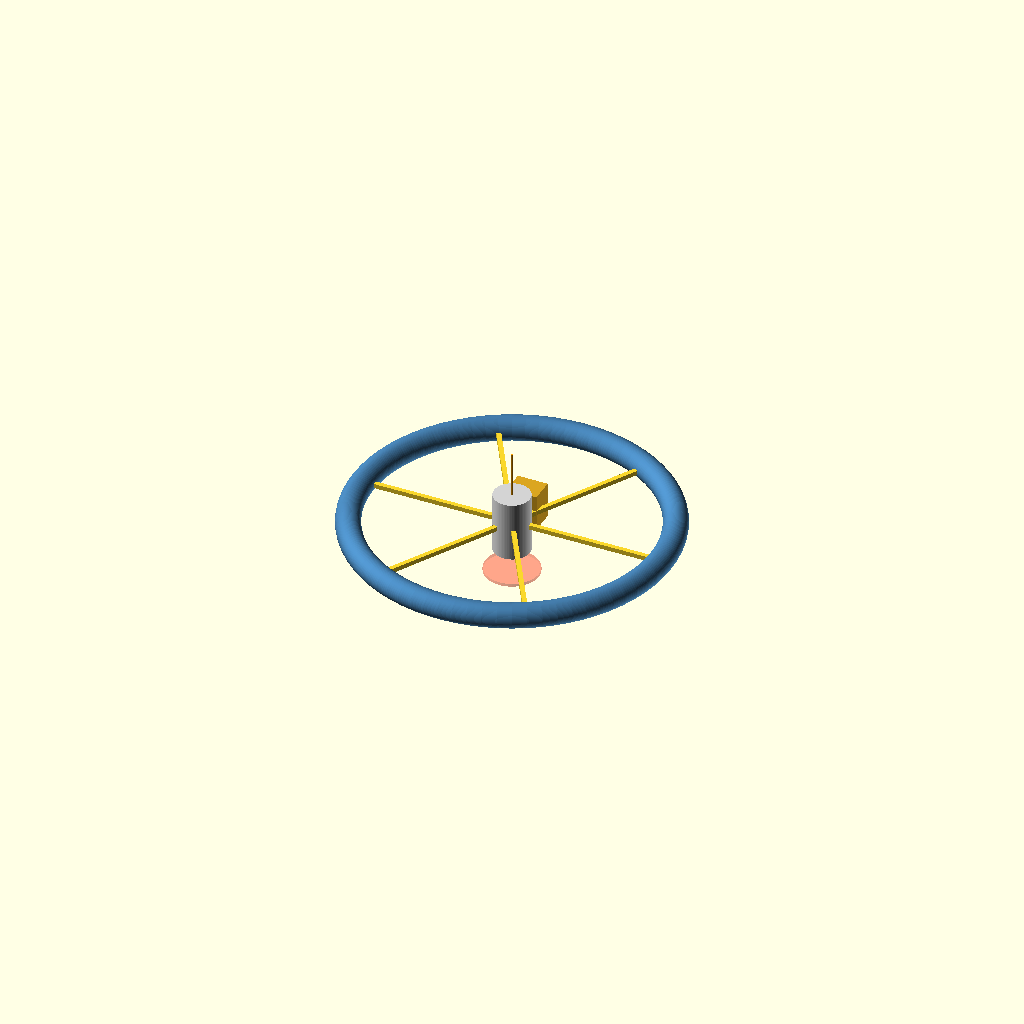
Cell 1: rendered with the file's own defaults.
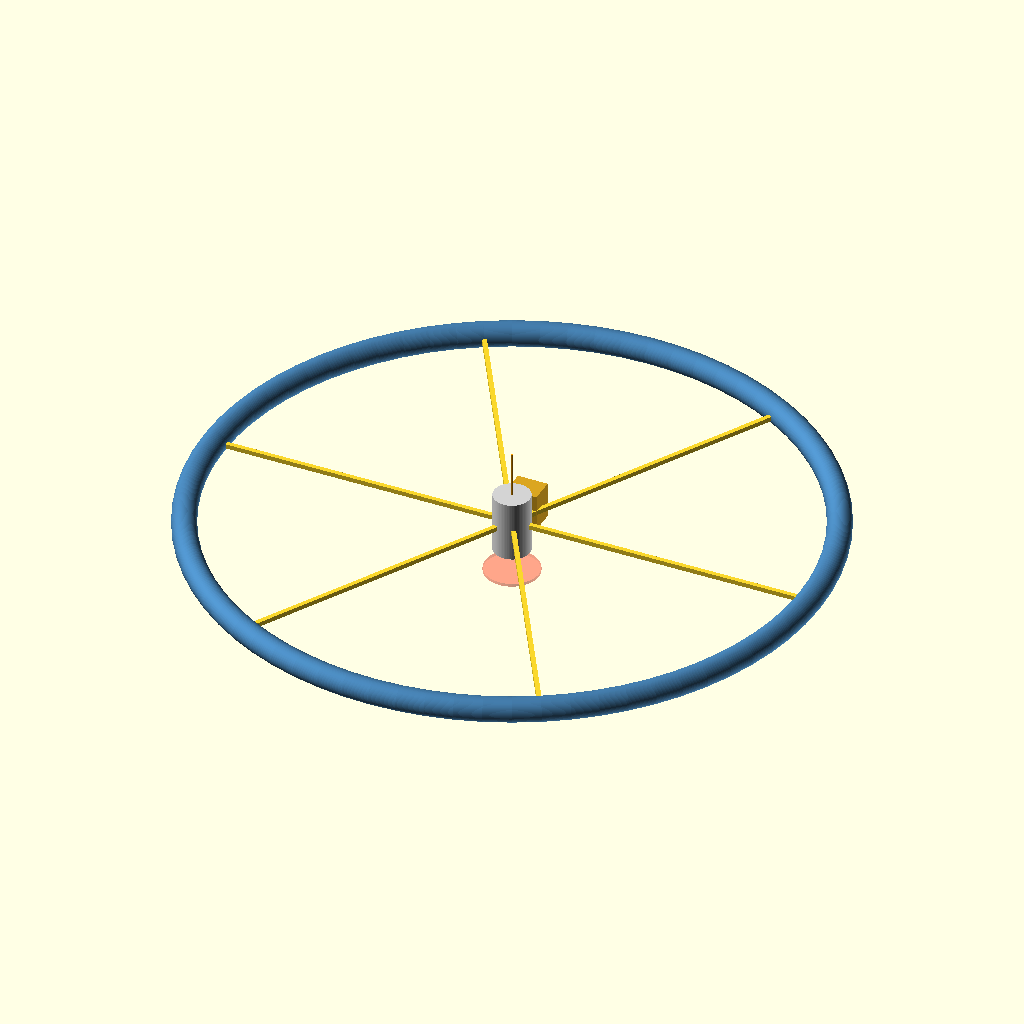
Cell 2: R = 200 (everything else at default).
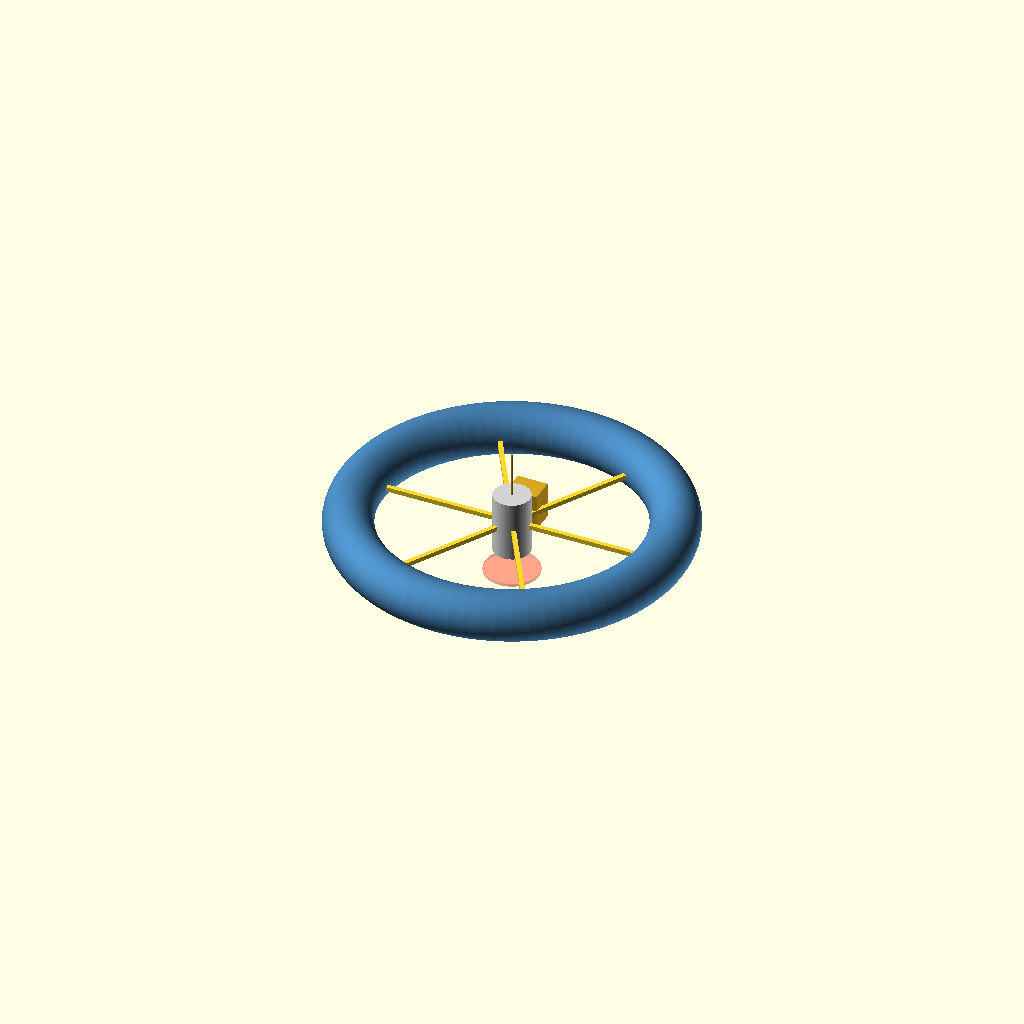
Cell 3: the same model with tube_r = 16.
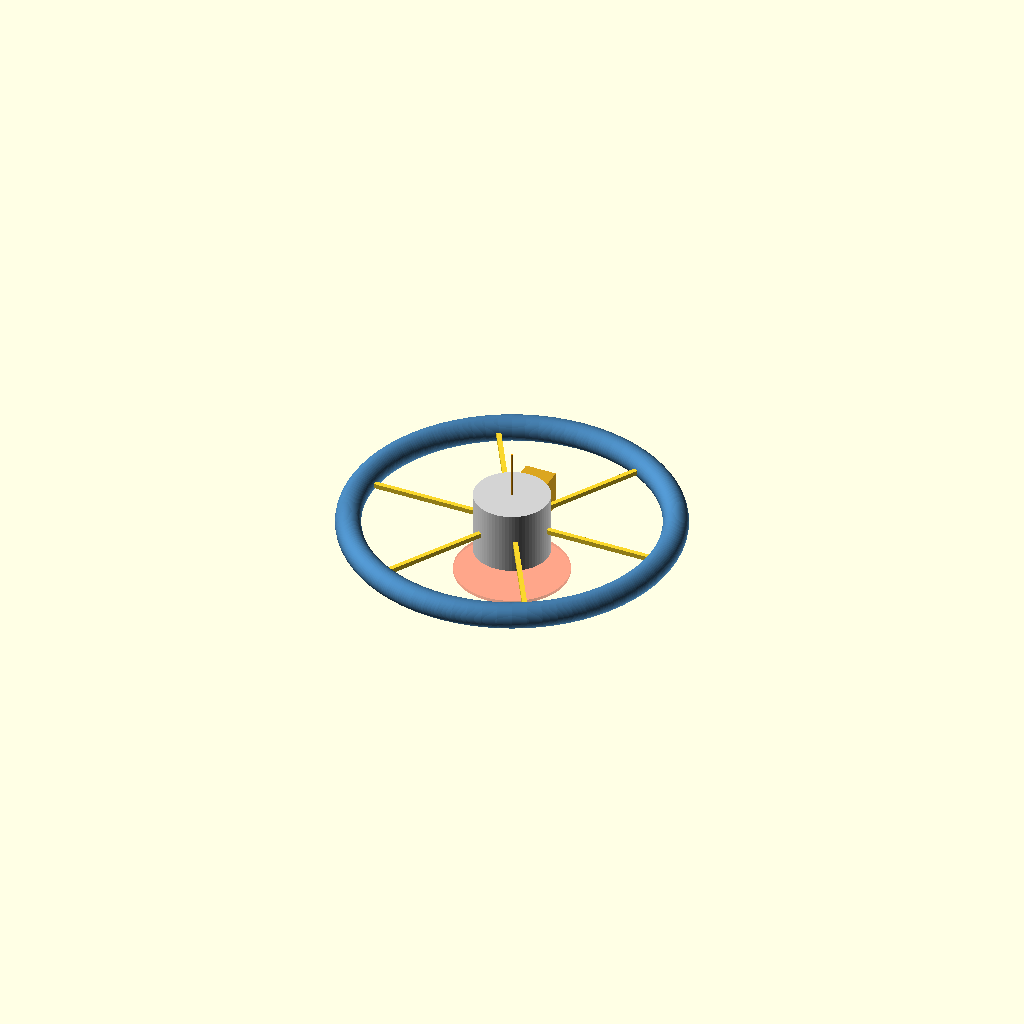
Cell 4: the same model with hub_r = 24.
One fixed orthographic camera (rotation 55°, 0°, 25°; colour scheme Cornfield) for every cell.
The OpenSCAD source (docs/验收/2026-09-07-Runtime真实中断恢复/cases/N/outputs/drawings/CAD-HAB-001_concept_habitat.scad):
// ============================================================================
// 日冕计划 · 可编辑概念模型 (CONCEPT-LEVEL, 非施工/制造/认证模型)
// ----------------------------------------------------------------------------
// 模型号: CAD-HAB-001  版本: 1.0.0  日期: 2026-09-07
// 内容:   载人路线旋转居住舱概念布局（环 + 辐条 + 中枢 + 档案载荷挂点）
// 追溯键: baseline_id=corona-baseline-1.0.0  baseline_version=1.0.0
//         content_digest=cfb12b781363c547da87e6dec9fd937079cba25501b85ff6cbfabfbc508b10c2
// 参数源: outputs/model/baseline_frozen.yaml → results.json（0.03c 锁定情景）
// 单位:   模型单位 = 10 m（1:10 比例）；注释给出真实米制值
// 关键参数 [verified_fact reference_cases.rotating_habitat]:
//   radius_m = 1000 m → R = 100 模型单位
//   rotation_rpm = 2 rpm → 人工重力 43.8649 m/s^2（≈4.47g）[derived_result]
//   1g 转速 = 0.949 rpm @1km [derived_result]
// 事实标签纪律: 本模型为概念布局 [assumption 结构占位]，不构成结构设计；
//   禁用 construction_ready / manufacturing_ready / flight_certified
// ============================================================================

// ---- 可调参数（与冻结基线 reference_cases.rotating_habitat 对应） ----
R        = 100;   // 环半径 = 1000 m / 10
tube_r   = 8;     // 环管半径 = 80 m（概念占位 [assumption]）
hub_r    = 12;    // 中枢半径 = 120 m（概念占位 [assumption]）
hub_h    = 40;    // 中枢长度 = 400 m（概念占位 [assumption]）
n_spokes = 6;     // 辐条数 [assumption]
spoke_w  = 3;     // 辐条截面 = 30 m（概念占位 [assumption]）
fn       = 72;    // 圆分辨率

// ---- 居住环（旋转段，外缘向心加速度 43.8649 m/s^2 @2rpm） ----
module habitat_ring() {
    color("SteelBlue", 0.9)
    rotate_extrude($fn = fn)
        translate([R, 0, 0])
            circle(r = tube_r, $fn = fn);
}

// ---- 中枢（非旋转段：对接、档案载荷、通信） ----
module hub() {
    color("LightGray")
    cylinder(r = hub_r, h = hub_h, center = true, $fn = fn);
    // 通信天线杆（光行时 4.25 yr，回传链路 [unknown 链路预算]）
    color("Orange")
    translate([0, 0, hub_h/2]) cylinder(r = 0.8, h = 30, $fn = 24);
}

// ---- 辐条 ----
module spokes() {
    for (i = [0 : n_spokes - 1])
        rotate([0, 0, i * 360 / n_spokes])
            translate([hub_r, -spoke_w/2, -spoke_w/2])
                cube([R - hub_r, spoke_w, spoke_w]);
}

// ---- 档案载荷挂点（路线 B，与运输解耦，DRW-ARCH-002 概念） ----
module archive_module() {
    color("Goldenrod")
    translate([0, hub_r + 10, 0])
        cube([20, 16, 24], center = true);  // 200×160×240 m 概念占位 [assumption]
}

// ---- 鞭普尔防护盾（待评估概念 [unknown 通量/面密度]，10km 级仅概念保留） ----
module whipple_shield_concept() {
    color("Tomato", 0.35)
    translate([0, 0, -hub_h/2 - 15])
        cylinder(r = hub_r * 1.5, h = 2, center = true, $fn = fn);
}

habitat_ring();
hub();
spokes();
archive_module();
whipple_shield_concept();

// 装配说明：旋转段（ring+spokes）与非旋转段（hub+archive）之间存在
// 旋转接头/轴承接口——其百年级可靠性为 [unknown]，列入课题包。
echo(str("CAD-HAB-001 v1.0.0 baseline=corona-baseline-1.0.0 digest=cfb12b78...8b10c2"));
echo(str("R_m=", R*10, " rpm=2 -> g=", 43.8649, " m/s^2 [derived_result]"));
Parameter table extracted from the source (name, type, default, range or options):
R: number, default 100
tube_r: number, default 8
hub_r: number, default 12
hub_h: number, default 40
n_spokes: number, default 6
spoke_w: number, default 3
fn: number, default 72
